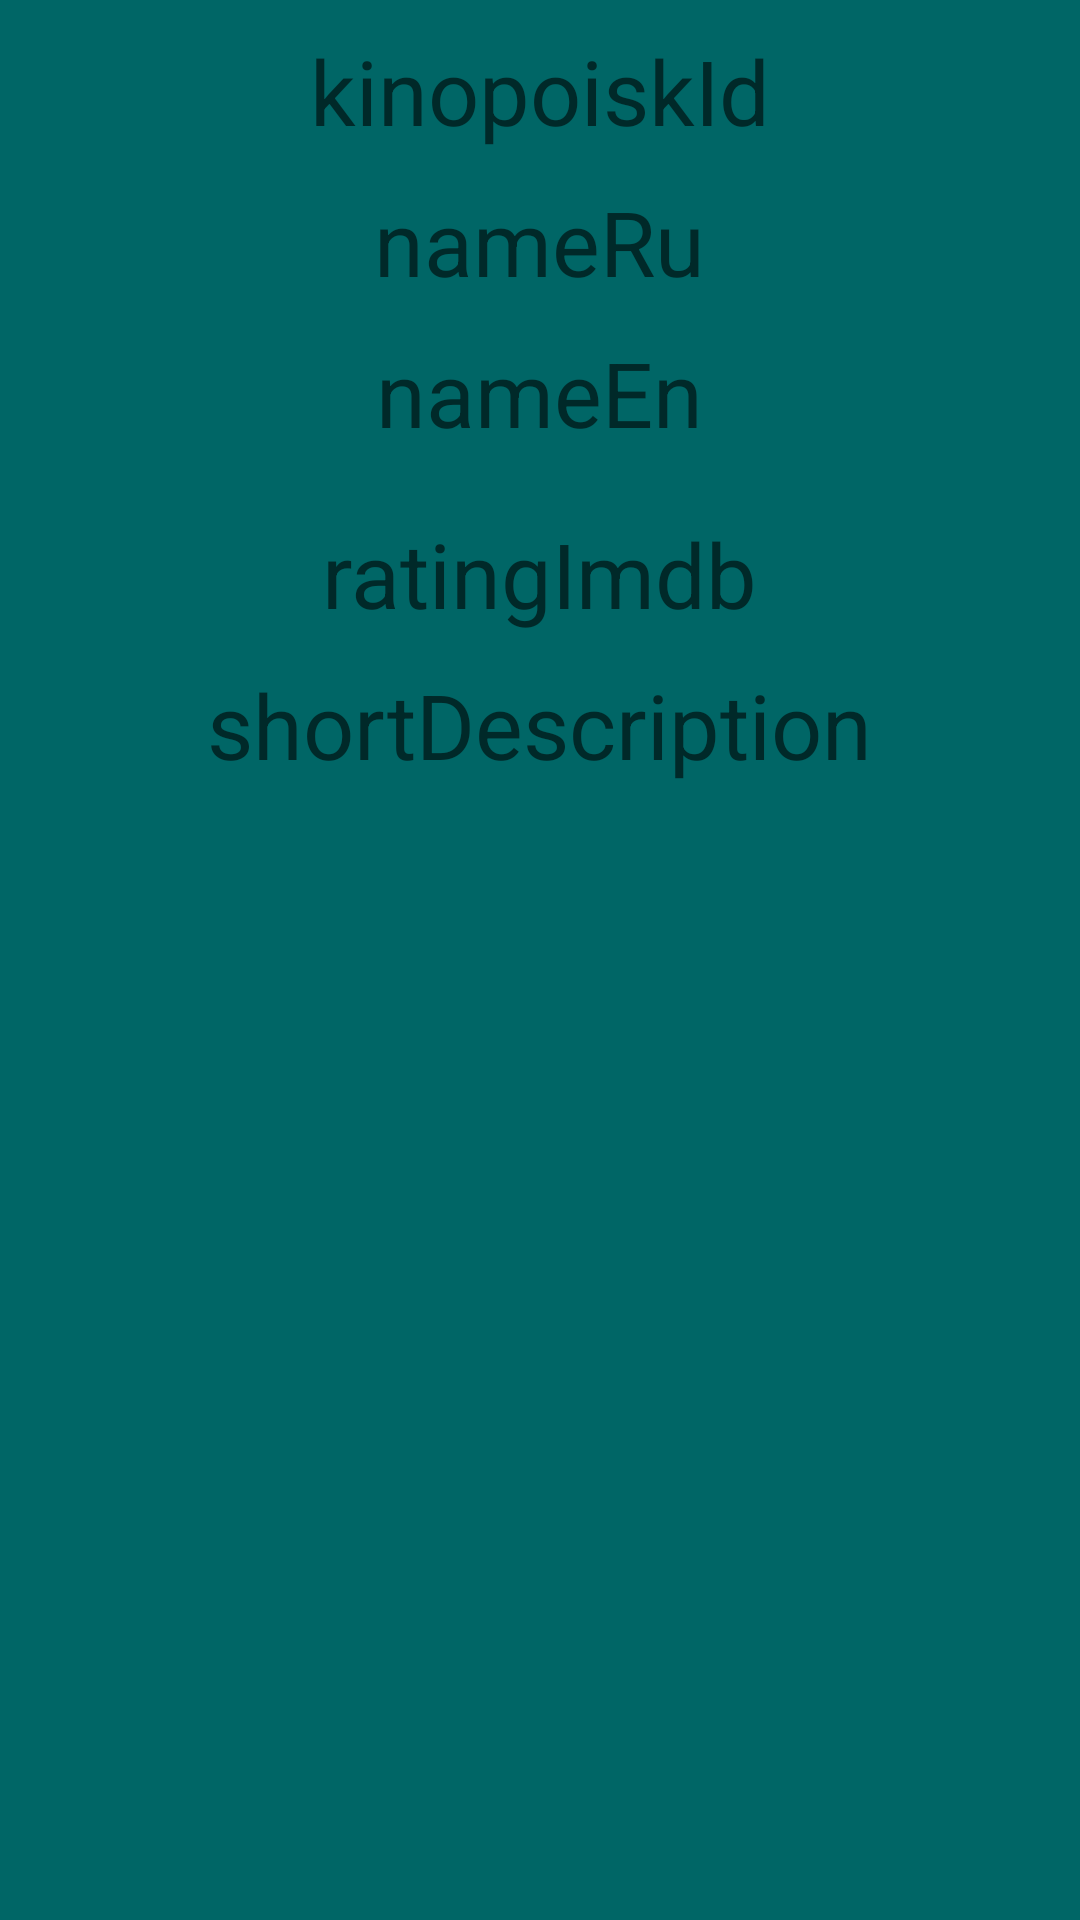

Write the Android layout XML for this screen, with the resource values it uses.
<!-- AndroidManifest.xml: application theme Theme.KotlinMovies -->
<!-- res/layout/fragment_responce.xml -->
<?xml version="1.0" encoding="utf-8"?>
<LinearLayout xmlns:android="http://schemas.android.com/apk/res/android"
    xmlns:tools="http://schemas.android.com/tools"
    android:layout_width="match_parent"
    android:layout_height="match_parent"
    tools:context=".FragmentResponce"
    android:orientation="vertical"
    android:background="#006666">

<TextView
    android:layout_width="wrap_content"
    android:layout_height="wrap_content"
    android:id="@+id/tv_kinopoiskId"
    android:hint="kinopoiskId"
    android:textSize="30sp"
    android:layout_gravity="center_horizontal"
    android:textColor="@color/black"
    android:layout_marginTop="10dp">
</TextView>

<TextView
    android:layout_width="wrap_content"
    android:layout_height="wrap_content"
    android:id="@+id/tv_nameRu"
    android:hint="nameRu"
    android:textSize="30sp"
    android:layout_gravity="center_horizontal"
    android:textColor="@color/black"
    android:layout_marginTop="10dp">
</TextView>
    <TextView
        android:layout_width="wrap_content"
        android:layout_height="wrap_content"
        android:id="@+id/tv_nameEn"
        android:hint="nameEn"
        android:textSize="30sp"
        android:layout_gravity="center_horizontal"
        android:textColor="@color/black"
        android:layout_marginTop="10dp">
    </TextView>

    <ImageView
        android:layout_width="match_parent"
        android:layout_height="wrap_content"
        android:id="@+id/iv_posterUrl"
        android:hint="posterUrl"
        android:textSize="30sp"
        android:layout_gravity="center_horizontal"
        android:layout_marginTop="10dp">
    </ImageView>

    <TextView
        android:layout_width="wrap_content"
        android:layout_height="wrap_content"
        android:id="@+id/tv_ratingImdb"
        android:hint="ratingImdb"
        android:textSize="30sp"
        android:layout_gravity="center_horizontal"
        android:textColor="@color/black"
        android:layout_marginTop="10dp">
    </TextView>

    <TextView
        android:layout_width="wrap_content"
        android:layout_height="wrap_content"
        android:id="@+id/tv_shortDescription"
        android:hint="shortDescription"
        android:textSize="30sp"
        android:layout_gravity="center_horizontal"
        android:textColor="@color/black"
        android:layout_marginTop="10dp">
    </TextView>
</LinearLayout>
<!-- resources referenced by this layout -->
<resources>
  <style name="Theme.KotlinMovies" parent="Theme.MaterialComponents.DayNight.DarkActionBar">
          
          <item name="colorPrimary">@color/purple_500</item>
          <item name="colorPrimaryVariant">@color/purple_700</item>
          <item name="colorOnPrimary">@color/white</item>
          
          <item name="colorSecondary">@color/teal_200</item>
          <item name="colorSecondaryVariant">@color/teal_700</item>
          <item name="colorOnSecondary">@color/black</item>
          
          <item name="android:statusBarColor" tools:targetApi="l">?attr/colorPrimaryVariant</item>
          
      </style>
  <!-- not gathered from this repository: default colours our renderer supplied (Android Studio template values) -->
  <color name="purple_500">#FF6200EE</color>
  <color name="purple_700">#FF3700B3</color>
  <color name="teal_200">#FF03DAC5</color>
  <color name="teal_700">#FF018786</color>
  <color name="black">#FF000000</color>
  <color name="white">#FFFFFFFF</color>
</resources>
